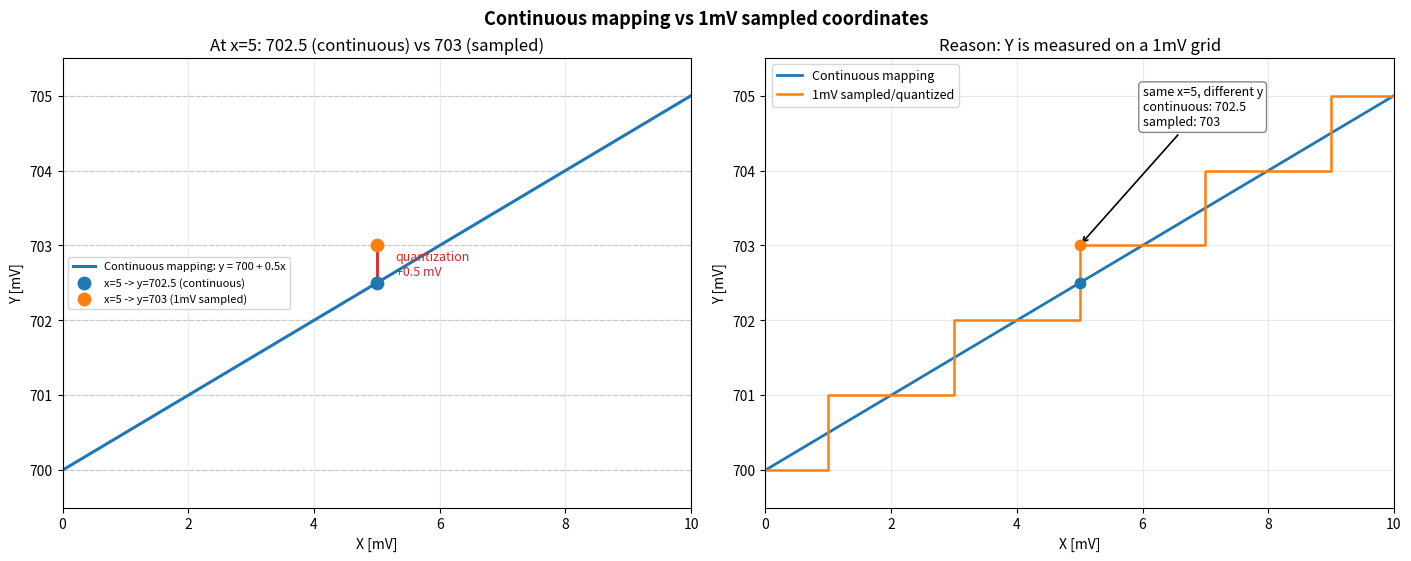

Write the Python code that produced this figure. (Note: this script raises an exception after producing the figure.)
from pathlib import Path

import matplotlib.pyplot as plt
import numpy as np


# Continuous linear mapping from x:[0, 10] to y:[700, 705]
def continuous_mapping(x: np.ndarray) -> np.ndarray:
    return 700.0 + 0.5 * x


# Quantize y to 1 mV grid using half-up rule (e.g., 702.5 -> 703)
def quantize_to_1mv(y: np.ndarray) -> np.ndarray:
    return np.floor((y + 0.5) / 1.0) * 1.0


def main() -> None:
    x = np.arange(0.0, 10.0 + 1.0, 1.0)
    y_cont = continuous_mapping(x)
    y_quant = quantize_to_1mv(y_cont)

    x_target = 5.0
    y_cont_target = continuous_mapping(np.array([x_target]))[0]     # 702.5
    y_quant_target = quantize_to_1mv(np.array([y_cont_target]))[0]  # 703.0

    fig, axes = plt.subplots(1, 2, figsize=(14, 5.5), constrained_layout=True)
    fig.suptitle("Continuous mapping vs 1mV sampled coordinates", fontsize=13, fontweight="bold")

    # Left: concept zoom around x=0..10
    ax0 = axes[0]
    x_zoom = np.linspace(0, 10, 200)
    y_zoom = continuous_mapping(x_zoom)
    ax0.plot(x_zoom, y_zoom, color="tab:blue", linewidth=2.2, label="Continuous mapping: y = 700 + 0.5x")

    y_grid = np.arange(700, 706, 1)
    for yv in y_grid:
        ax0.axhline(yv, color="lightgray", linewidth=0.9, linestyle="--", zorder=0)

    ax0.scatter([x_target], [y_cont_target], s=80, color="tab:blue", zorder=5, label="x=5 -> y=702.5 (continuous)")
    ax0.scatter([x_target], [y_quant_target], s=80, color="tab:orange", zorder=5, label="x=5 -> y=703 (1mV sampled)")

    ax0.vlines(x_target, y_cont_target, y_quant_target, color="tab:red", linewidth=2)
    ax0.text(x_target + 0.3, (y_cont_target + y_quant_target) / 2, "quantization\n+0.5 mV", color="tab:red", fontsize=9, va="center")

    ax0.set_title("At x=5: 702.5 (continuous) vs 703 (sampled)")
    ax0.set_xlabel("X [mV]")
    ax0.set_ylabel("Y [mV]")
    ax0.set_xlim(0, 10)
    ax0.set_ylim(699.5, 705.5)
    ax0.grid(True, alpha=0.25)
    ax0.legend(fontsize=8)

    # Right: full range comparison
    ax1 = axes[1]
    ax1.plot(x, y_cont, color="tab:blue", linewidth=2.0, label="Continuous mapping")
    ax1.step(x, y_quant, where="post", color="tab:orange", linewidth=1.8, label="1mV sampled/quantized")

    ax1.scatter([x_target], [y_cont_target], s=55, color="tab:blue", zorder=5)
    ax1.scatter([x_target], [y_quant_target], s=55, color="tab:orange", zorder=5)
    ax1.annotate(
        "same x=5, different y\ncontinuous: 702.5\nsampled: 703",
        xy=(x_target, y_quant_target),
        xytext=(6.0, 704.6),
        arrowprops=dict(arrowstyle="->", color="black", lw=1.2),
        fontsize=9,
        bbox=dict(boxstyle="round,pad=0.3", facecolor="white", edgecolor="gray", alpha=0.95),
    )

    ax1.set_title("Reason: Y is measured on a 1mV grid")
    ax1.set_xlabel("X [mV]")
    ax1.set_ylabel("Y [mV]")
    ax1.set_xlim(0, 10)
    ax1.set_ylim(699.5, 705.5)
    ax1.grid(True, alpha=0.25)
    ax1.legend(fontsize=9)

    out = Path(__file__).with_suffix(".png")
    fig.savefig(out, dpi=150)
    plt.close(fig)
    print(f"Saved: {out}")


if __name__ == "__main__":
    main()
